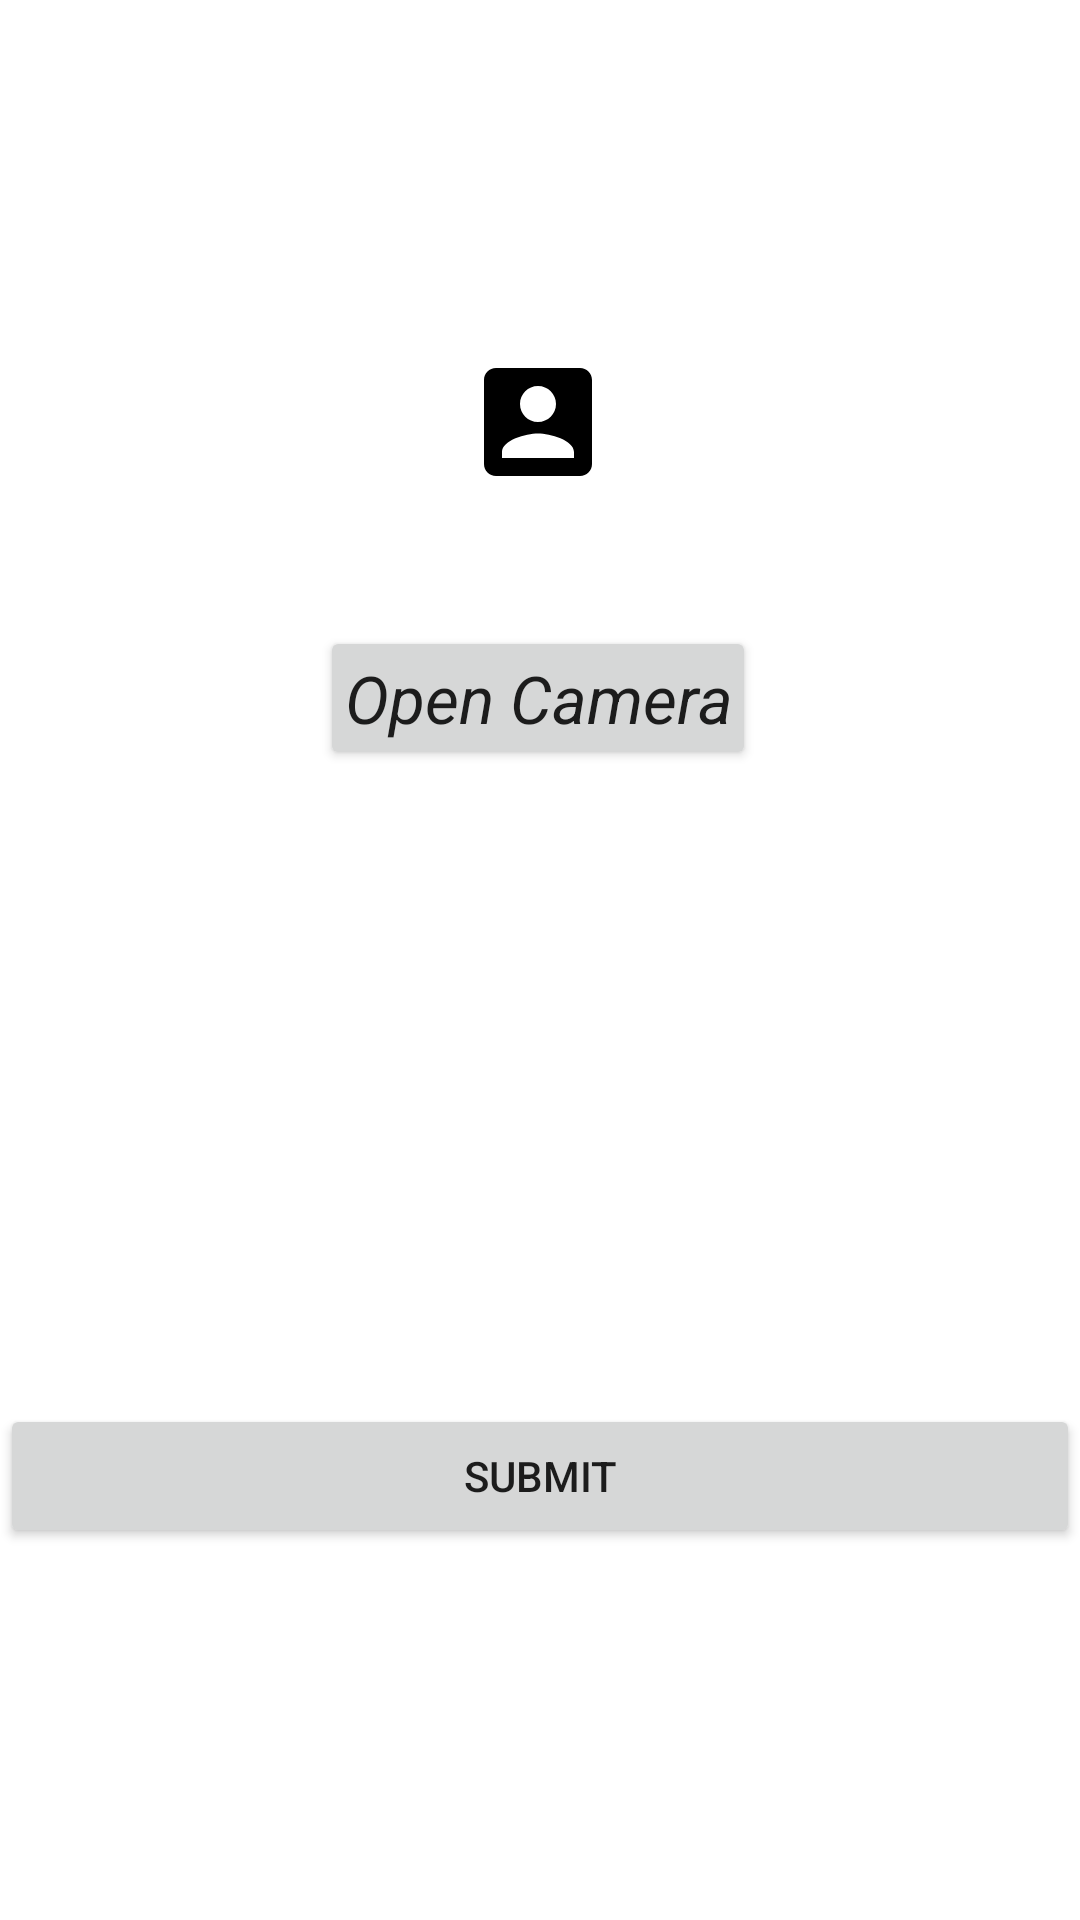

Android layout source for this screen:
<!-- AndroidManifest.xml: application theme Theme.VisitorsApp -->
<!-- res/layout/activity_take_pic.xml -->
<?xml version="1.0" encoding="utf-8"?>
<androidx.constraintlayout.widget.ConstraintLayout xmlns:android="http://schemas.android.com/apk/res/android"
    xmlns:app="http://schemas.android.com/apk/res-auto"
    xmlns:tools="http://schemas.android.com/tools"
    android:layout_width="match_parent"
    android:layout_height="match_parent"
    tools:context=".TakePicActivity">

    <ImageView
        android:id="@+id/visitor_img"
        android:layout_width="wrap_content"
        android:layout_height="wrap_content"
        app:layout_constraintBottom_toBottomOf="parent"
        app:layout_constraintEnd_toEndOf="parent"
        app:layout_constraintHorizontal_bias="0.498"
        app:layout_constraintStart_toStartOf="parent"
        app:layout_constraintTop_toTopOf="parent"
        app:layout_constraintVertical_bias="0.197"
        tools:srcCompat="@tools:sample/avatars"
        android:src="@drawable/baseline_account_box_black_48dp"/>

    <Button
        android:id="@+id/open_camera_btn"
        android:layout_width="wrap_content"
        android:layout_height="wrap_content"
        android:text="@string/open_cam"
        android:textAppearance="@style/TextAppearance.AppCompat.Large"
        android:textStyle="italic"
        android:padding="8dp"
        app:layout_constraintBottom_toBottomOf="parent"
        app:layout_constraintEnd_toEndOf="@+id/visitor_img"
        app:layout_constraintStart_toStartOf="@+id/visitor_img"
        app:layout_constraintTop_toBottomOf="@+id/visitor_img"
        app:layout_constraintVertical_bias="0.103" />

    <Button
        android:id="@+id/submit_btn"
        android:layout_width="match_parent"
        android:layout_height="wrap_content"
        android:layout_marginBottom="124dp"
        android:text="@string/submit"
        app:layout_constraintBottom_toBottomOf="parent"
        app:layout_constraintEnd_toEndOf="parent"
        app:layout_constraintHorizontal_bias="0.498"
        app:layout_constraintStart_toStartOf="parent" />
</androidx.constraintlayout.widget.ConstraintLayout>
<!-- resources referenced by this layout -->
<resources>
  <!-- drawable baseline_account_box_black_48dp (drawable) -->
  <?xml version="1.0" encoding="UTF-8" standalone="no"?>
  <vector xmlns:android="http://schemas.android.com/apk/res/android" android:height="48dp" android:tint="#000000" android:viewportHeight="24.0" android:viewportWidth="24.0" android:width="48dp">
        
      <path android:fillColor="@android:color/white" android:pathData="M3,5v14c0,1.1 0.89,2 2,2h14c1.1,0 2,-0.9 2,-2L21,5c0,-1.1 -0.9,-2 -2,-2L5,3c-1.11,0 -2,0.9 -2,2zM15,9c0,1.66 -1.34,3 -3,3s-3,-1.34 -3,-3 1.34,-3 3,-3 3,1.34 3,3zM6,17c0,-2 4,-3.1 6,-3.1s6,1.1 6,3.1v1L6,18v-1z"/>
      
  </vector>
  <string name="open_cam">Open Camera</string>
  <string name="submit">Submit</string>
  <style name="Theme.VisitorsApp" parent="Theme.MaterialComponents.DayNight.DarkActionBar">
          
          <item name="colorPrimary">@color/purple_500</item>
          <item name="colorPrimaryVariant">@color/purple_700</item>
          <item name="colorOnPrimary">@color/white</item>
          
          <item name="colorSecondary">@color/teal_200</item>
          <item name="colorSecondaryVariant">@color/teal_700</item>
          <item name="colorOnSecondary">@color/black</item>
          
          <item name="android:statusBarColor" tools:targetApi="l">?attr/colorPrimaryVariant</item>
          
      </style>
  <!-- not gathered from this repository: default colours our renderer supplied (Android Studio template values) -->
  <color name="purple_500">#FF6200EE</color>
  <color name="purple_700">#FF3700B3</color>
  <color name="teal_200">#FF03DAC5</color>
  <color name="teal_700">#FF018786</color>
  <color name="black">#FF000000</color>
  <color name="white">#FFFFFFFF</color>
</resources>
